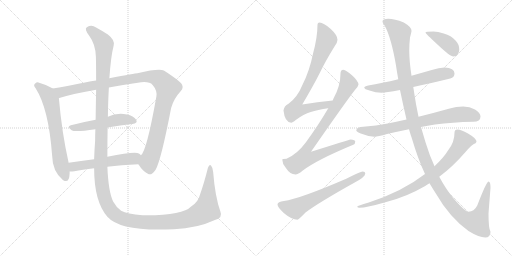
t = 0.00 s
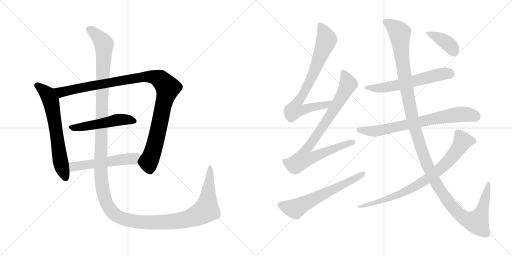
t = 2.36 s
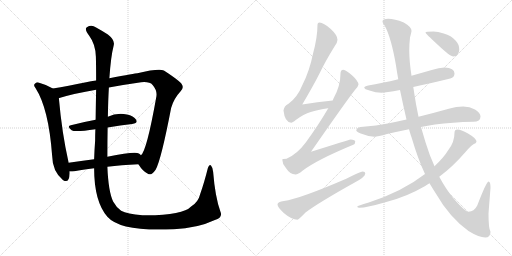
t = 4.72 s
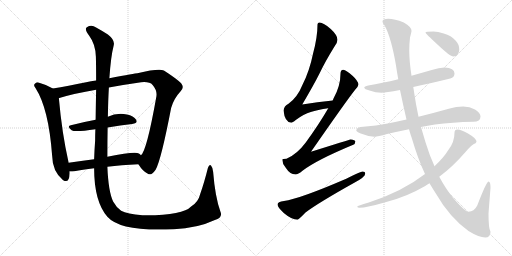
t = 7.08 s
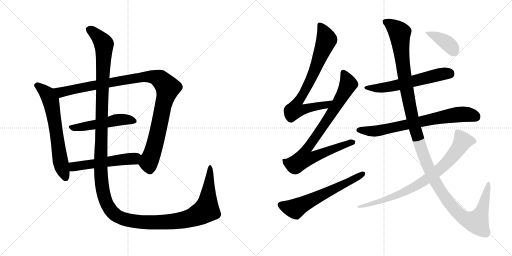
t = 9.44 s
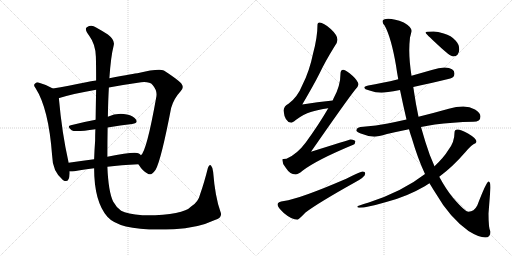
t = 11.80 s

The animated SVG that drew these frames (rendered in a browser with its animation timeline set to each time). Animation: 13 CSS @keyframes rules; one cycle of 11.80 s.

<svg version="1.1" viewBox="0 0 2048 1024" xmlns="http://www.w3.org/2000/svg">
  <g stroke="lightgray" stroke-dasharray="1,1" stroke-width="1" transform="scale(4, 4)">
    <line x1="0" y1="0" x2="256" y2="256"></line>
    <line x1="256" y1="0" x2="0" y2="256"></line>
    <line x1="128" y1="0" x2="128" y2="256"></line>
    <line x1="0" y1="128" x2="256" y2="128"></line>
    <line x1="256" y1="0" x2="512" y2="256"></line>
    <line x1="512" y1="0" x2="256" y2="256"></line>
    <line x1="384" y1="0" x2="384" y2="256"></line>
    <line x1="256" y1="128" x2="512" y2="128"></line>
  </g>
<g transform="scale(1, -1) translate(0, -850)">
   <style type="text/css">
    @keyframes keyframes0 {
      from {
       stroke: black;
       stroke-dashoffset: 654;
       stroke-width: 128;
       }
       68% {
       animation-timing-function: step-end;
       stroke: black;
       stroke-dashoffset: 0;
       stroke-width: 128;
       }
       to {
       stroke: black;
       stroke-width: 1024;
       }
       }
       #make-me-a-hanzi-animation-0 {
         animation: keyframes0 0.782227s both;
         animation-delay: 0.000000s;
         animation-timing-function: linear;
       }
    @keyframes keyframes1 {
      from {
       stroke: black;
       stroke-dashoffset: 1075;
       stroke-width: 128;
       }
       78% {
       animation-timing-function: step-end;
       stroke: black;
       stroke-dashoffset: 0;
       stroke-width: 128;
       }
       to {
       stroke: black;
       stroke-width: 1024;
       }
       }
       #make-me-a-hanzi-animation-1 {
         animation: keyframes1 1.124837s both;
         animation-delay: 0.782227s;
         animation-timing-function: linear;
       }
    @keyframes keyframes2 {
      from {
       stroke: black;
       stroke-dashoffset: 509;
       stroke-width: 128;
       }
       62% {
       animation-timing-function: step-end;
       stroke: black;
       stroke-dashoffset: 0;
       stroke-width: 128;
       }
       to {
       stroke: black;
       stroke-width: 1024;
       }
       }
       #make-me-a-hanzi-animation-2 {
         animation: keyframes2 0.664225s both;
         animation-delay: 1.907064s;
         animation-timing-function: linear;
       }
    @keyframes keyframes3 {
      from {
       stroke: black;
       stroke-dashoffset: 537;
       stroke-width: 128;
       }
       64% {
       animation-timing-function: step-end;
       stroke: black;
       stroke-dashoffset: 0;
       stroke-width: 128;
       }
       to {
       stroke: black;
       stroke-width: 1024;
       }
       }
       #make-me-a-hanzi-animation-3 {
         animation: keyframes3 0.687012s both;
         animation-delay: 2.571289s;
         animation-timing-function: linear;
       }
    @keyframes keyframes4 {
      from {
       stroke: black;
       stroke-dashoffset: 1584;
       stroke-width: 128;
       }
       84% {
       animation-timing-function: step-end;
       stroke: black;
       stroke-dashoffset: 0;
       stroke-width: 128;
       }
       to {
       stroke: black;
       stroke-width: 1024;
       }
       }
       #make-me-a-hanzi-animation-4 {
         animation: keyframes4 1.539062s both;
         animation-delay: 3.258301s;
         animation-timing-function: linear;
       }
    @keyframes keyframes5 {
      from {
       stroke: black;
       stroke-dashoffset: 779;
       stroke-width: 128;
       }
       72% {
       animation-timing-function: step-end;
       stroke: black;
       stroke-dashoffset: 0;
       stroke-width: 128;
       }
       to {
       stroke: black;
       stroke-width: 1024;
       }
       }
       #make-me-a-hanzi-animation-5 {
         animation: keyframes5 0.883952s both;
         animation-delay: 4.797363s;
         animation-timing-function: linear;
       }
    @keyframes keyframes6 {
      from {
       stroke: black;
       stroke-dashoffset: 859;
       stroke-width: 128;
       }
       74% {
       animation-timing-function: step-end;
       stroke: black;
       stroke-dashoffset: 0;
       stroke-width: 128;
       }
       to {
       stroke: black;
       stroke-width: 1024;
       }
       }
       #make-me-a-hanzi-animation-6 {
         animation: keyframes6 0.949056s both;
         animation-delay: 5.681315s;
         animation-timing-function: linear;
       }
    @keyframes keyframes7 {
      from {
       stroke: black;
       stroke-dashoffset: 623;
       stroke-width: 128;
       }
       67% {
       animation-timing-function: step-end;
       stroke: black;
       stroke-dashoffset: 0;
       stroke-width: 128;
       }
       to {
       stroke: black;
       stroke-width: 1024;
       }
       }
       #make-me-a-hanzi-animation-7 {
         animation: keyframes7 0.756999s both;
         animation-delay: 6.630371s;
         animation-timing-function: linear;
       }
    @keyframes keyframes8 {
      from {
       stroke: black;
       stroke-dashoffset: 597;
       stroke-width: 128;
       }
       66% {
       animation-timing-function: step-end;
       stroke: black;
       stroke-dashoffset: 0;
       stroke-width: 128;
       }
       to {
       stroke: black;
       stroke-width: 1024;
       }
       }
       #make-me-a-hanzi-animation-8 {
         animation: keyframes8 0.735840s both;
         animation-delay: 7.387370s;
         animation-timing-function: linear;
       }
    @keyframes keyframes9 {
      from {
       stroke: black;
       stroke-dashoffset: 735;
       stroke-width: 128;
       }
       71% {
       animation-timing-function: step-end;
       stroke: black;
       stroke-dashoffset: 0;
       stroke-width: 128;
       }
       to {
       stroke: black;
       stroke-width: 1024;
       }
       }
       #make-me-a-hanzi-animation-9 {
         animation: keyframes9 0.848145s both;
         animation-delay: 8.123210s;
         animation-timing-function: linear;
       }
    @keyframes keyframes10 {
      from {
       stroke: black;
       stroke-dashoffset: 1352;
       stroke-width: 128;
       }
       81% {
       animation-timing-function: step-end;
       stroke: black;
       stroke-dashoffset: 0;
       stroke-width: 128;
       }
       to {
       stroke: black;
       stroke-width: 1024;
       }
       }
       #make-me-a-hanzi-animation-10 {
         animation: keyframes10 1.350260s both;
         animation-delay: 8.971355s;
         animation-timing-function: linear;
       }
    @keyframes keyframes11 {
      from {
       stroke: black;
       stroke-dashoffset: 805;
       stroke-width: 128;
       }
       72% {
       animation-timing-function: step-end;
       stroke: black;
       stroke-dashoffset: 0;
       stroke-width: 128;
       }
       to {
       stroke: black;
       stroke-width: 1024;
       }
       }
       #make-me-a-hanzi-animation-11 {
         animation: keyframes11 0.905111s both;
         animation-delay: 10.321615s;
         animation-timing-function: linear;
       }
    @keyframes keyframes12 {
      from {
       stroke: black;
       stroke-dashoffset: 395;
       stroke-width: 128;
       }
       56% {
       animation-timing-function: step-end;
       stroke: black;
       stroke-dashoffset: 0;
       stroke-width: 128;
       }
       to {
       stroke: black;
       stroke-width: 1024;
       }
       }
       #make-me-a-hanzi-animation-12 {
         animation: keyframes12 0.571452s both;
         animation-delay: 11.226726s;
         animation-timing-function: linear;
       }
</style>
<path d="M 211.5 496.5 Q 183.5 512.5 153.5 520.5 Q 146.5 521.5 140.5 516.5 Q 131.5 509.5 142.5 497.5 Q 194.5 416.5 208.5 228.5 Q 209.5 165.5 251.5 130.5 Q 254.5 129.5 258.5 126.5 Q 277.5 120.5 278.5 156.5 L 278.5 164.5 L 274.5 199.5 Q 247.5 319.5 235.5 457.5 C 233.5 484.5 233.5 484.5 211.5 496.5 Z" fill="lightgray"></path> 
<path d="M 553.5 193.5 Q 572.5 163.5 591.5 155.5 Q 604.5 145.5 622.5 171.5 Q 644.5 210.5 684.5 418.5 Q 694.5 455.5 722.5 485.5 Q 738.5 500.5 724.5 517.5 Q 705.5 536.5 655.5 568.5 Q 634.5 577.5 549.5 557.5 Q 542.5 557.5 437.5 537.5 L 384.5 528.5 Q 363.5 525.5 344.5 521.5 Q 271.5 506.5 211.5 496.5 C 181.5 491.5 206.5 448.5 235.5 457.5 Q 234.5 458.5 237.5 458.5 Q 295.5 476.5 384.5 491.5 L 435.5 500.5 Q 487.5 510.5 551.5 519.5 Q 596.5 526.5 610.5 510.5 Q 629.5 488.5 625.5 464.5 Q 586.5 244.5 563.5 229.5 C 548.5 203.5 547.5 202.5 553.5 193.5 Z" fill="lightgray"></path> 
<path d="M 430.5 340.5 Q 482.5 349.5 528.5 354.5 Q 553.5 357.5 544.5 371.5 Q 534.5 387.5 507.5 392.5 Q 465.5 399.5 431.5 383.5 L 382.5 371.5 Q 328.5 361.5 283.5 349.5 Q 265.5 345.5 286.5 329.5 Q 298.5 320.5 381.5 333.5 L 430.5 340.5 Z" fill="lightgray"></path> 
<path d="M 429.5 183.5 Q 483.5 190.5 553.5 193.5 C 583.5 194.5 585.5 209.5 563.5 229.5 Q 560.5 233.5 555.5 236.5 Q 539.5 245.5 429.5 223.5 L 376.5 213.5 Q 322.5 206.5 274.5 199.5 C 244.5 195.5 248.5 164.5 278.5 164.5 Q 285.5 163.5 297.5 165.5 Q 328.5 172.5 376.5 177.5 L 429.5 183.5 Z" fill="lightgray"></path> 
<path d="M 881.5 4.5 Q 860.5 62.5 852.5 163.5 Q 851.5 179.5 844.5 187.5 Q 837.5 194.5 831.5 178.5 Q 816.5 118.5 800.5 73.5 Q 793.5 42.5 764.5 24.5 Q 730.5 -12.5 569.5 -10.5 Q 508.5 -4.5 484.5 7.5 Q 465.5 20.5 452.5 44.5 Q 433.5 84.5 429.5 183.5 L 429.5 223.5 Q 429.5 287.5 430.5 340.5 L 431.5 383.5 Q 432.5 449.5 435.5 500.5 L 437.5 537.5 Q 443.5 625.5 454.5 667.5 Q 461.5 689.5 431.5 712.5 Q 406.5 728.5 384.5 740.5 Q 365.5 753.5 347.5 741.5 Q 335.5 735.5 357.5 706.5 Q 382.5 672.5 383.5 623.5 Q 384.5 590.5 384.5 528.5 L 384.5 491.5 Q 383.5 439.5 382.5 371.5 L 381.5 333.5 Q 380.5 311.5 380.5 287.5 Q 377.5 247.5 376.5 213.5 L 376.5 177.5 Q 376.5 44.5 429.5 -16.5 Q 483.5 -77.5 695.5 -66.5 Q 789.5 -62.5 859.5 -29.5 Q 892.5 -20.5 881.5 4.5 Z" fill="lightgray"></path> 
<path d="M 1331.0 448.5 Q 1269.0 442.5 1209.0 432.5 Q 1256.0 512.5 1278.0 556.5 Q 1302.0 606.5 1338.0 664.5 Q 1350.0 680.5 1350.0 691.5 Q 1350.0 709.5 1323.0 734.5 Q 1294.0 760.5 1278.0 760.5 Q 1270.0 760.5 1270.0 752.5 Q 1270.0 701.5 1252.0 635.5 Q 1238.0 566.5 1210.0 511.5 Q 1190.0 461.5 1154.0 435.5 Q 1136.0 426.5 1134.0 408.5 Q 1139.0 361.5 1165.0 359.5 Q 1170.0 359.5 1183.0 370.5 Q 1215.0 394.5 1243.0 402.5 Q 1270.0 411.5 1313.0 417.5 C 1343.0 422.5 1361.0 451.5 1331.0 448.5 Z" fill="lightgray"></path> 
<path d="M 1373.0 571.5 Q 1362.0 570.5 1362.0 556.5 Q 1362.0 506.5 1334.0 456.5 Q 1333.0 454.5 1331.0 448.5 L 1313.0 417.5 Q 1276.0 353.5 1223.0 280.5 Q 1188.0 233.5 1146.0 215.5 Q 1130.0 215.5 1129.0 212.5 Q 1129.0 195.5 1143.0 179.5 Q 1160.0 152.5 1182.0 152.5 Q 1192.0 152.5 1210.0 167.5 Q 1266.0 210.5 1413.0 271.5 Q 1421.0 274.5 1421.0 284.5 Q 1421.0 291.5 1402.0 292.5 Q 1394.0 290.5 1244.0 243.5 Q 1385.0 446.5 1419.0 489.5 Q 1432.0 501.5 1434.0 512.5 Q 1432.0 527.5 1410.0 547.5 Q 1385.0 570.5 1373.0 571.5 Z" fill="lightgray"></path> 
<path d="M 1450.0 164.5 Q 1444.0 164.5 1385.0 135.5 Q 1197.0 54.5 1136.0 46.5 Q 1110.0 43.5 1110.0 32.5 Q 1110.0 22.5 1135.0 -1.5 Q 1167.0 -28.5 1190.0 -28.5 Q 1194.0 -28.5 1222.0 0.5 Q 1272.0 38.5 1417.0 119.5 Q 1461.0 142.5 1461.0 156.5 Q 1461.0 164.5 1450.0 164.5 Z" fill="lightgray"></path> 
<path d="M 1778.0 580.5 Q 1756.0 580.5 1727.0 570.5 Q 1685.0 558.5 1646.0 547.5 L 1593.0 533.5 Q 1527.0 517.5 1473.0 508.5 Q 1457.0 505.5 1457.0 500.5 Q 1457.0 493.5 1478.0 488.5 Q 1503.0 479.5 1526.0 479.5 Q 1542.0 479.5 1600.0 490.5 L 1653.0 502.5 Q 1711.0 514.5 1801.0 536.5 Q 1818.0 541.5 1818.0 556.5 Q 1818.0 579.5 1778.0 580.5 Z" fill="lightgray"></path> 
<path d="M 1626.0 372.5 Q 1586.0 363.5 1551.0 356.5 Q 1505.0 347.5 1453.0 343.5 Q 1427.0 343.5 1425.0 328.5 Q 1427.0 323.5 1443.0 316.5 Q 1470.0 305.5 1497.0 303.5 Q 1512.0 303.5 1548.0 314.5 Q 1587.0 323.5 1636.0 333.5 L 1684.0 342.5 Q 1710.0 347.5 1740.0 352.5 Q 1809.0 361.5 1893.0 363.5 Q 1922.0 363.5 1922.0 384.5 Q 1922.0 399.5 1900.0 412.5 Q 1879.0 424.5 1853.0 424.5 Q 1825.0 424.5 1795.0 415.5 Q 1731.0 397.5 1674.0 383.5 L 1626.0 372.5 Z" fill="lightgray"></path> 
<path d="M 1646.0 547.5 Q 1637.0 606.5 1637.0 649.5 Q 1637.0 674.5 1640.0 700.5 Q 1646.0 722.5 1646.0 727.5 Q 1646.0 742.5 1615.0 760.5 Q 1578.0 775.5 1553.0 775.5 Q 1530.0 775.5 1530.0 764.5 Q 1530.0 757.5 1539.0 747.5 Q 1565.0 699.5 1584.0 588.5 Q 1588.0 560.5 1593.0 533.5 L 1600.0 490.5 Q 1613.0 427.5 1626.0 372.5 L 1636.0 333.5 Q 1641.0 315.5 1647.0 298.5 Q 1671.0 216.5 1700.0 154.5 L 1718.0 117.5 Q 1731.0 95.5 1744.0 75.5 Q 1798.0 -18.5 1874.0 -73.5 Q 1916.0 -99.5 1941.0 -99.5 Q 1962.0 -99.5 1962.0 -76.5 Q 1954.0 -64.5 1954.0 -3.5 L 1962.0 99.5 Q 1962.0 124.5 1954.0 124.5 Q 1946.0 124.5 1909.0 28.5 Q 1896.0 3.5 1874.0 3.5 Q 1860.0 3.5 1812.0 59.5 Q 1784.0 93.5 1757.0 143.5 L 1738.0 185.5 Q 1718.0 228.5 1702.0 281.5 Q 1693.0 311.5 1684.0 342.5 L 1674.0 383.5 Q 1663.0 434.5 1656.0 483.5 Q 1655.0 491.5 1653.0 502.5 L 1646.0 547.5 Z" fill="lightgray"></path> 
<path d="M 1700.0 154.5 Q 1610.0 84.5 1475.0 40.5 Q 1429.0 26.5 1429.0 24.5 Q 1429.0 19.5 1438.0 19.5 Q 1466.0 19.5 1545.0 42.5 Q 1627.0 63.5 1699.0 105.5 Q 1708.0 111.5 1718.0 117.5 L 1757.0 143.5 Q 1811.0 183.5 1862.0 242.5 Q 1887.0 272.5 1902.0 277.5 Q 1906.0 282.5 1906.0 284.5 Q 1906.0 296.5 1872.0 316.5 Q 1843.0 332.5 1830.0 332.5 Q 1818.0 332.5 1818.0 319.5 Q 1818.0 282.5 1794.0 251.5 Q 1776.0 221.5 1738.0 185.5 L 1700.0 154.5 Z" fill="lightgray"></path> 
<path d="M 1734.0 724.5 Q 1702.0 724.5 1702.0 720.5 Q 1702.0 716.5 1752.0 670.5 Q 1801.0 624.5 1813.0 624.5 Q 1824.0 624.5 1830.0 631.5 Q 1837.0 641.5 1837.0 651.5 Q 1837.0 673.5 1823.0 687.5 Q 1805.0 708.5 1775.0 716.5 Q 1751.0 724.5 1734.0 724.5 Z" fill="lightgray"></path> 
      <clipPath id="make-me-a-hanzi-clip-0">
      <path d="M 211.5 496.5 Q 183.5 512.5 153.5 520.5 Q 146.5 521.5 140.5 516.5 Q 131.5 509.5 142.5 497.5 Q 194.5 416.5 208.5 228.5 Q 209.5 165.5 251.5 130.5 Q 254.5 129.5 258.5 126.5 Q 277.5 120.5 278.5 156.5 L 278.5 164.5 L 274.5 199.5 Q 247.5 319.5 235.5 457.5 C 233.5 484.5 233.5 484.5 211.5 496.5 Z" fill="lightgray"></path>
      </clipPath>
      <path clip-path="url(#make-me-a-hanzi-clip-0)" d="M 148.5 507.5 L 189.5 473.5 L 203.5 446.5 L 240.5 208.5 L 263.5 138.5 " fill="none" id="make-me-a-hanzi-animation-0" stroke-dasharray="526 1052" stroke-linecap="round"></path>

      <clipPath id="make-me-a-hanzi-clip-1">
      <path d="M 553.5 193.5 Q 572.5 163.5 591.5 155.5 Q 604.5 145.5 622.5 171.5 Q 644.5 210.5 684.5 418.5 Q 694.5 455.5 722.5 485.5 Q 738.5 500.5 724.5 517.5 Q 705.5 536.5 655.5 568.5 Q 634.5 577.5 549.5 557.5 Q 542.5 557.5 437.5 537.5 L 384.5 528.5 Q 363.5 525.5 344.5 521.5 Q 271.5 506.5 211.5 496.5 C 181.5 491.5 206.5 448.5 235.5 457.5 Q 234.5 458.5 237.5 458.5 Q 295.5 476.5 384.5 491.5 L 435.5 500.5 Q 487.5 510.5 551.5 519.5 Q 596.5 526.5 610.5 510.5 Q 629.5 488.5 625.5 464.5 Q 586.5 244.5 563.5 229.5 C 548.5 203.5 547.5 202.5 553.5 193.5 Z" fill="lightgray"></path>
      </clipPath>
      <path clip-path="url(#make-me-a-hanzi-clip-1)" d="M 219.5 492.5 L 244.5 481.5 L 564.5 542.5 L 605.5 543.5 L 642.5 531.5 L 671.5 499.5 L 649.5 419.5 L 627.5 302.5 L 594.5 197.5 L 599.5 167.5 " fill="none" id="make-me-a-hanzi-animation-1" stroke-dasharray="947 1894" stroke-linecap="round"></path>

      <clipPath id="make-me-a-hanzi-clip-2">
      <path d="M 430.5 340.5 Q 482.5 349.5 528.5 354.5 Q 553.5 357.5 544.5 371.5 Q 534.5 387.5 507.5 392.5 Q 465.5 399.5 431.5 383.5 L 382.5 371.5 Q 328.5 361.5 283.5 349.5 Q 265.5 345.5 286.5 329.5 Q 298.5 320.5 381.5 333.5 L 430.5 340.5 Z" fill="lightgray"></path>
      </clipPath>
      <path clip-path="url(#make-me-a-hanzi-clip-2)" d="M 284.5 339.5 L 343.5 344.5 L 470.5 371.5 L 510.5 372.5 L 533.5 365.5 " fill="none" id="make-me-a-hanzi-animation-2" stroke-dasharray="381 762" stroke-linecap="round"></path>

      <clipPath id="make-me-a-hanzi-clip-3">
      <path d="M 429.5 183.5 Q 483.5 190.5 553.5 193.5 C 583.5 194.5 585.5 209.5 563.5 229.5 Q 560.5 233.5 555.5 236.5 Q 539.5 245.5 429.5 223.5 L 376.5 213.5 Q 322.5 206.5 274.5 199.5 C 244.5 195.5 248.5 164.5 278.5 164.5 Q 285.5 163.5 297.5 165.5 Q 328.5 172.5 376.5 177.5 L 429.5 183.5 Z" fill="lightgray"></path>
      </clipPath>
      <path clip-path="url(#make-me-a-hanzi-clip-3)" d="M 282.5 170.5 L 294.5 183.5 L 312.5 187.5 L 535.5 216.5 L 553.5 225.5 " fill="none" id="make-me-a-hanzi-animation-3" stroke-dasharray="409 818" stroke-linecap="round"></path>

      <clipPath id="make-me-a-hanzi-clip-4">
      <path d="M 881.5 4.5 Q 860.5 62.5 852.5 163.5 Q 851.5 179.5 844.5 187.5 Q 837.5 194.5 831.5 178.5 Q 816.5 118.5 800.5 73.5 Q 793.5 42.5 764.5 24.5 Q 730.5 -12.5 569.5 -10.5 Q 508.5 -4.5 484.5 7.5 Q 465.5 20.5 452.5 44.5 Q 433.5 84.5 429.5 183.5 L 429.5 223.5 Q 429.5 287.5 430.5 340.5 L 431.5 383.5 Q 432.5 449.5 435.5 500.5 L 437.5 537.5 Q 443.5 625.5 454.5 667.5 Q 461.5 689.5 431.5 712.5 Q 406.5 728.5 384.5 740.5 Q 365.5 753.5 347.5 741.5 Q 335.5 735.5 357.5 706.5 Q 382.5 672.5 383.5 623.5 Q 384.5 590.5 384.5 528.5 L 384.5 491.5 Q 383.5 439.5 382.5 371.5 L 381.5 333.5 Q 380.5 311.5 380.5 287.5 Q 377.5 247.5 376.5 213.5 L 376.5 177.5 Q 376.5 44.5 429.5 -16.5 Q 483.5 -77.5 695.5 -66.5 Q 789.5 -62.5 859.5 -29.5 Q 892.5 -20.5 881.5 4.5 Z" fill="lightgray"></path>
      </clipPath>
      <path clip-path="url(#make-me-a-hanzi-clip-4)" d="M 355.5 731.5 L 388.5 708.5 L 415.5 671.5 L 402.5 167.5 L 415.5 69.5 L 428.5 32.5 L 446.5 5.5 L 479.5 -19.5 L 559.5 -37.5 L 682.5 -37.5 L 776.5 -16.5 L 825.5 11.5 L 840.5 178.5 " fill="none" id="make-me-a-hanzi-animation-4" stroke-dasharray="1456 2912" stroke-linecap="round"></path>

      <clipPath id="make-me-a-hanzi-clip-5">
      <path d="M 1331.0 448.5 Q 1269.0 442.5 1209.0 432.5 Q 1256.0 512.5 1278.0 556.5 Q 1302.0 606.5 1338.0 664.5 Q 1350.0 680.5 1350.0 691.5 Q 1350.0 709.5 1323.0 734.5 Q 1294.0 760.5 1278.0 760.5 Q 1270.0 760.5 1270.0 752.5 Q 1270.0 701.5 1252.0 635.5 Q 1238.0 566.5 1210.0 511.5 Q 1190.0 461.5 1154.0 435.5 Q 1136.0 426.5 1134.0 408.5 Q 1139.0 361.5 1165.0 359.5 Q 1170.0 359.5 1183.0 370.5 Q 1215.0 394.5 1243.0 402.5 Q 1270.0 411.5 1313.0 417.5 C 1343.0 422.5 1361.0 451.5 1331.0 448.5 Z" fill="lightgray"></path>
      </clipPath>
      <path clip-path="url(#make-me-a-hanzi-clip-5)" d="M 1281.0 749.5 L 1307.0 691.5 L 1246.0 538.5 L 1186.0 434.5 L 1180.0 411.5 L 1204.0 409.5 L 1303.0 429.5 L 1323.0 445.5 " fill="none" id="make-me-a-hanzi-animation-5" stroke-dasharray="651 1302" stroke-linecap="round"></path>

      <clipPath id="make-me-a-hanzi-clip-6">
      <path d="M 1373.0 571.5 Q 1362.0 570.5 1362.0 556.5 Q 1362.0 506.5 1334.0 456.5 Q 1333.0 454.5 1331.0 448.5 L 1313.0 417.5 Q 1276.0 353.5 1223.0 280.5 Q 1188.0 233.5 1146.0 215.5 Q 1130.0 215.5 1129.0 212.5 Q 1129.0 195.5 1143.0 179.5 Q 1160.0 152.5 1182.0 152.5 Q 1192.0 152.5 1210.0 167.5 Q 1266.0 210.5 1413.0 271.5 Q 1421.0 274.5 1421.0 284.5 Q 1421.0 291.5 1402.0 292.5 Q 1394.0 290.5 1244.0 243.5 Q 1385.0 446.5 1419.0 489.5 Q 1432.0 501.5 1434.0 512.5 Q 1432.0 527.5 1410.0 547.5 Q 1385.0 570.5 1373.0 571.5 Z" fill="lightgray"></path>
      </clipPath>
      <path clip-path="url(#make-me-a-hanzi-clip-6)" d="M 1374.0 559.5 L 1393.0 513.5 L 1332.0 405.5 L 1223.0 248.5 L 1217.0 217.5 L 1252.0 221.5 L 1412.0 281.5 " fill="none" id="make-me-a-hanzi-animation-6" stroke-dasharray="731 1462" stroke-linecap="round"></path>

      <clipPath id="make-me-a-hanzi-clip-7">
      <path d="M 1450.0 164.5 Q 1444.0 164.5 1385.0 135.5 Q 1197.0 54.5 1136.0 46.5 Q 1110.0 43.5 1110.0 32.5 Q 1110.0 22.5 1135.0 -1.5 Q 1167.0 -28.5 1190.0 -28.5 Q 1194.0 -28.5 1222.0 0.5 Q 1272.0 38.5 1417.0 119.5 Q 1461.0 142.5 1461.0 156.5 Q 1461.0 164.5 1450.0 164.5 Z" fill="lightgray"></path>
      </clipPath>
      <path clip-path="url(#make-me-a-hanzi-clip-7)" d="M 1121.0 31.5 L 1162.0 17.5 L 1188.0 18.5 L 1452.0 155.5 " fill="none" id="make-me-a-hanzi-animation-7" stroke-dasharray="495 990" stroke-linecap="round"></path>

      <clipPath id="make-me-a-hanzi-clip-8">
      <path d="M 1778.0 580.5 Q 1756.0 580.5 1727.0 570.5 Q 1685.0 558.5 1646.0 547.5 L 1593.0 533.5 Q 1527.0 517.5 1473.0 508.5 Q 1457.0 505.5 1457.0 500.5 Q 1457.0 493.5 1478.0 488.5 Q 1503.0 479.5 1526.0 479.5 Q 1542.0 479.5 1600.0 490.5 L 1653.0 502.5 Q 1711.0 514.5 1801.0 536.5 Q 1818.0 541.5 1818.0 556.5 Q 1818.0 579.5 1778.0 580.5 Z" fill="lightgray"></path>
      </clipPath>
      <path clip-path="url(#make-me-a-hanzi-clip-8)" d="M 1463.0 499.5 L 1550.0 501.5 L 1741.0 548.5 L 1798.0 556.5 " fill="none" id="make-me-a-hanzi-animation-8" stroke-dasharray="469 938" stroke-linecap="round"></path>

      <clipPath id="make-me-a-hanzi-clip-9">
      <path d="M 1626.0 372.5 Q 1586.0 363.5 1551.0 356.5 Q 1505.0 347.5 1453.0 343.5 Q 1427.0 343.5 1425.0 328.5 Q 1427.0 323.5 1443.0 316.5 Q 1470.0 305.5 1497.0 303.5 Q 1512.0 303.5 1548.0 314.5 Q 1587.0 323.5 1636.0 333.5 L 1684.0 342.5 Q 1710.0 347.5 1740.0 352.5 Q 1809.0 361.5 1893.0 363.5 Q 1922.0 363.5 1922.0 384.5 Q 1922.0 399.5 1900.0 412.5 Q 1879.0 424.5 1853.0 424.5 Q 1825.0 424.5 1795.0 415.5 Q 1731.0 397.5 1674.0 383.5 L 1626.0 372.5 Z" fill="lightgray"></path>
      </clipPath>
      <path clip-path="url(#make-me-a-hanzi-clip-9)" d="M 1433.0 331.5 L 1500.0 325.5 L 1823.0 391.5 L 1875.0 392.5 L 1904.0 383.5 " fill="none" id="make-me-a-hanzi-animation-9" stroke-dasharray="607 1214" stroke-linecap="round"></path>

      <clipPath id="make-me-a-hanzi-clip-10">
      <path d="M 1646.0 547.5 Q 1637.0 606.5 1637.0 649.5 Q 1637.0 674.5 1640.0 700.5 Q 1646.0 722.5 1646.0 727.5 Q 1646.0 742.5 1615.0 760.5 Q 1578.0 775.5 1553.0 775.5 Q 1530.0 775.5 1530.0 764.5 Q 1530.0 757.5 1539.0 747.5 Q 1565.0 699.5 1584.0 588.5 Q 1588.0 560.5 1593.0 533.5 L 1600.0 490.5 Q 1613.0 427.5 1626.0 372.5 L 1636.0 333.5 Q 1641.0 315.5 1647.0 298.5 Q 1671.0 216.5 1700.0 154.5 L 1718.0 117.5 Q 1731.0 95.5 1744.0 75.5 Q 1798.0 -18.5 1874.0 -73.5 Q 1916.0 -99.5 1941.0 -99.5 Q 1962.0 -99.5 1962.0 -76.5 Q 1954.0 -64.5 1954.0 -3.5 L 1962.0 99.5 Q 1962.0 124.5 1954.0 124.5 Q 1946.0 124.5 1909.0 28.5 Q 1896.0 3.5 1874.0 3.5 Q 1860.0 3.5 1812.0 59.5 Q 1784.0 93.5 1757.0 143.5 L 1738.0 185.5 Q 1718.0 228.5 1702.0 281.5 Q 1693.0 311.5 1684.0 342.5 L 1674.0 383.5 Q 1663.0 434.5 1656.0 483.5 Q 1655.0 491.5 1653.0 502.5 L 1646.0 547.5 Z" fill="lightgray"></path>
      </clipPath>
      <path clip-path="url(#make-me-a-hanzi-clip-10)" d="M 1540.0 763.5 L 1569.0 747.5 L 1599.0 718.5 L 1627.0 488.5 L 1664.0 322.5 L 1702.0 208.5 L 1735.0 133.5 L 1767.0 79.5 L 1843.0 -11.5 L 1866.0 -27.5 L 1908.0 -37.5 L 1932.0 20.5 L 1955.0 119.5 " fill="none" id="make-me-a-hanzi-animation-10" stroke-dasharray="1224 2448" stroke-linecap="round"></path>

      <clipPath id="make-me-a-hanzi-clip-11">
      <path d="M 1700.0 154.5 Q 1610.0 84.5 1475.0 40.5 Q 1429.0 26.5 1429.0 24.5 Q 1429.0 19.5 1438.0 19.5 Q 1466.0 19.5 1545.0 42.5 Q 1627.0 63.5 1699.0 105.5 Q 1708.0 111.5 1718.0 117.5 L 1757.0 143.5 Q 1811.0 183.5 1862.0 242.5 Q 1887.0 272.5 1902.0 277.5 Q 1906.0 282.5 1906.0 284.5 Q 1906.0 296.5 1872.0 316.5 Q 1843.0 332.5 1830.0 332.5 Q 1818.0 332.5 1818.0 319.5 Q 1818.0 282.5 1794.0 251.5 Q 1776.0 221.5 1738.0 185.5 L 1700.0 154.5 Z" fill="lightgray"></path>
      </clipPath>
      <path clip-path="url(#make-me-a-hanzi-clip-11)" d="M 1896.0 285.5 L 1851.0 285.5 L 1825.0 244.5 L 1779.0 191.5 L 1714.0 138.5 L 1668.0 109.5 L 1532.0 46.5 L 1437.0 24.5 " fill="none" id="make-me-a-hanzi-animation-11" stroke-dasharray="677 1354" stroke-linecap="round"></path>

      <clipPath id="make-me-a-hanzi-clip-12">
      <path d="M 1734.0 724.5 Q 1702.0 724.5 1702.0 720.5 Q 1702.0 716.5 1752.0 670.5 Q 1801.0 624.5 1813.0 624.5 Q 1824.0 624.5 1830.0 631.5 Q 1837.0 641.5 1837.0 651.5 Q 1837.0 673.5 1823.0 687.5 Q 1805.0 708.5 1775.0 716.5 Q 1751.0 724.5 1734.0 724.5 Z" fill="lightgray"></path>
      </clipPath>
      <path clip-path="url(#make-me-a-hanzi-clip-12)" d="M 1705.0 719.5 L 1773.0 688.5 L 1804.0 664.5 L 1815.0 642.5 " fill="none" id="make-me-a-hanzi-animation-12" stroke-dasharray="267 534" stroke-linecap="round"></path>

</g>
</svg>
